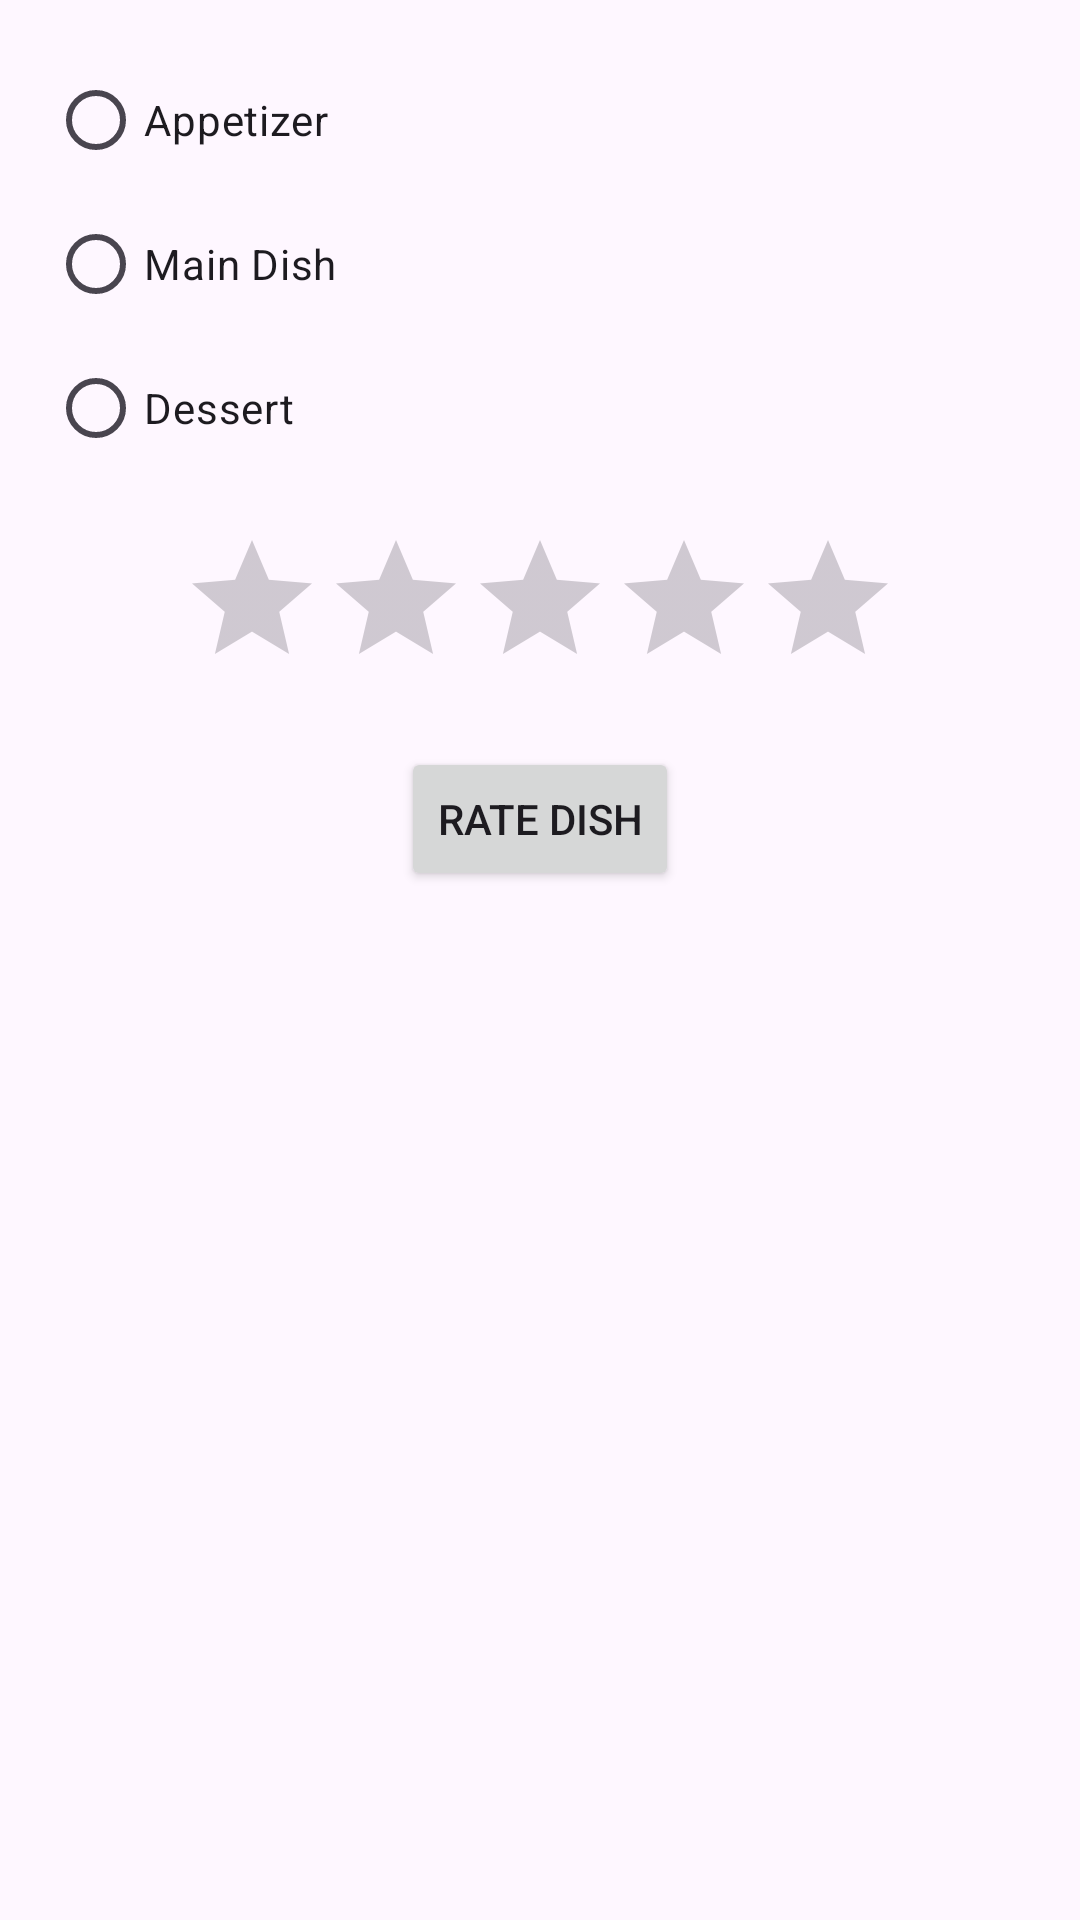

The Android layout XML behind this screen, and the referenced resources:
<!-- AndroidManifest.xml: application theme Theme.ResturantRater -->
<!-- res/layout/rate_dish_dialog.xml -->
<?xml version="1.0" encoding="utf-8"?>
<LinearLayout xmlns:android="http://schemas.android.com/apk/res/android"
    android:orientation="vertical"
    android:layout_width="match_parent"
    android:layout_height="match_parent"
    android:padding="16dp">

    <RadioGroup
        android:id="@+id/dish_type_radio_group"
        android:layout_width="match_parent"
        android:layout_height="wrap_content"
        android:orientation="vertical">

        <RadioButton
            android:id="@+id/appetizer_radio_button"
            android:layout_width="wrap_content"
            android:layout_height="wrap_content"
            android:text="Appetizer"/>

        <RadioButton
            android:id="@+id/main_dish_radio_button"
            android:layout_width="wrap_content"
            android:layout_height="wrap_content"
            android:text="Main Dish" />

        <RadioButton
            android:id="@+id/dessert_radio_button"
            android:layout_width="wrap_content"
            android:layout_height="wrap_content"
            android:text="Dessert" />

    </RadioGroup>

    <RatingBar
        android:id="@+id/dish_rating_bar"
        android:layout_width="wrap_content"
        android:layout_height="wrap_content"
        android:layout_gravity="center_horizontal"
        android:layout_marginTop="16dp"
        android:numStars="5"
        android:rating="0"
        android:stepSize="1" />

    <Button
        android:id="@+id/rate_button"
        android:layout_width="wrap_content"
        android:layout_height="wrap_content"
        android:layout_gravity="center_horizontal"
        android:layout_marginTop="16dp"
        android:text="Rate Dish" />

</LinearLayout>
<!-- resources referenced by this layout -->
<resources>
  <style name="Theme.ResturantRater" parent="Base.Theme.ResturantRater" />
  <style name="Base.Theme.ResturantRater" parent="Theme.Material3.DayNight.NoActionBar">
          
          
      </style>
</resources>
